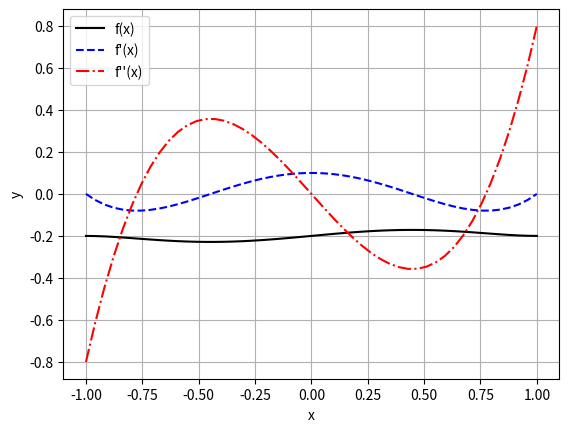

Here is the Python script that generated this plot:
import numpy as np
import matplotlib.pyplot as plt 

f = lambda x: 0.1*x**5 - 0.2*x**3 + 0.1*x- 0.2
h = 0.01
x = np.linspace(-1 , 1)

#central differences 
dff1 = (f(x+h) - f(x-h))/(2*h)
dff2   = (f(x+h) - 2*f(x) + f(x-h))/(h**2)

#plot
plt.plot(x,f(x),'-k' , x,dff1, '--b', x,dff2, '-.r')
plt.xlabel('x')
plt.ylabel('y')
plt.legend(["f(x)","f'(x)","f''(x)"])
plt.grid()
plt.show()